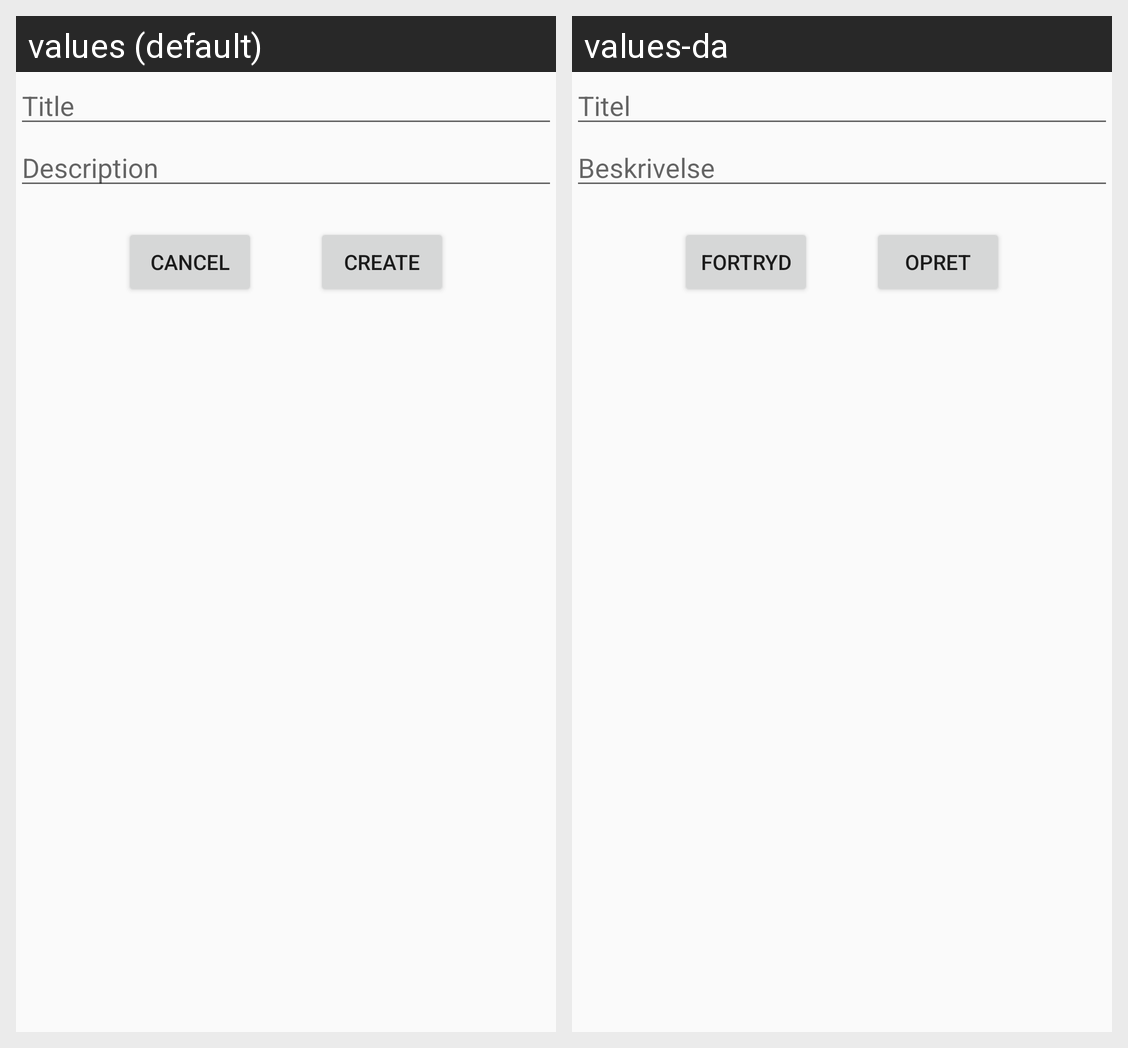

The Android screen above is rendered under two locales of the same app. Produce the string resources it draws, with the default and per-locale values.
Android screen res/layout/il_add_dialog.xml rendered under 2 locales, left to right: values (default), values-da. Device: Nexus 5 (rendered at 1080×1920; each locale shown at half size, 540×960, under a caption strip naming it); theme AppTheme.
Strings drawn on this screen, with the default value and each locale's value (text and hints the layout hard-codes, and strings that could not be matched under every locale, appear in the picture but are not listed):

title
  values: Title
  values-da: Titel

description
  values: Description
  values-da: Beskrivelse

cancel
  values: Cancel
  values-da: Fortryd

create
  values: Create
  values-da: Opret
